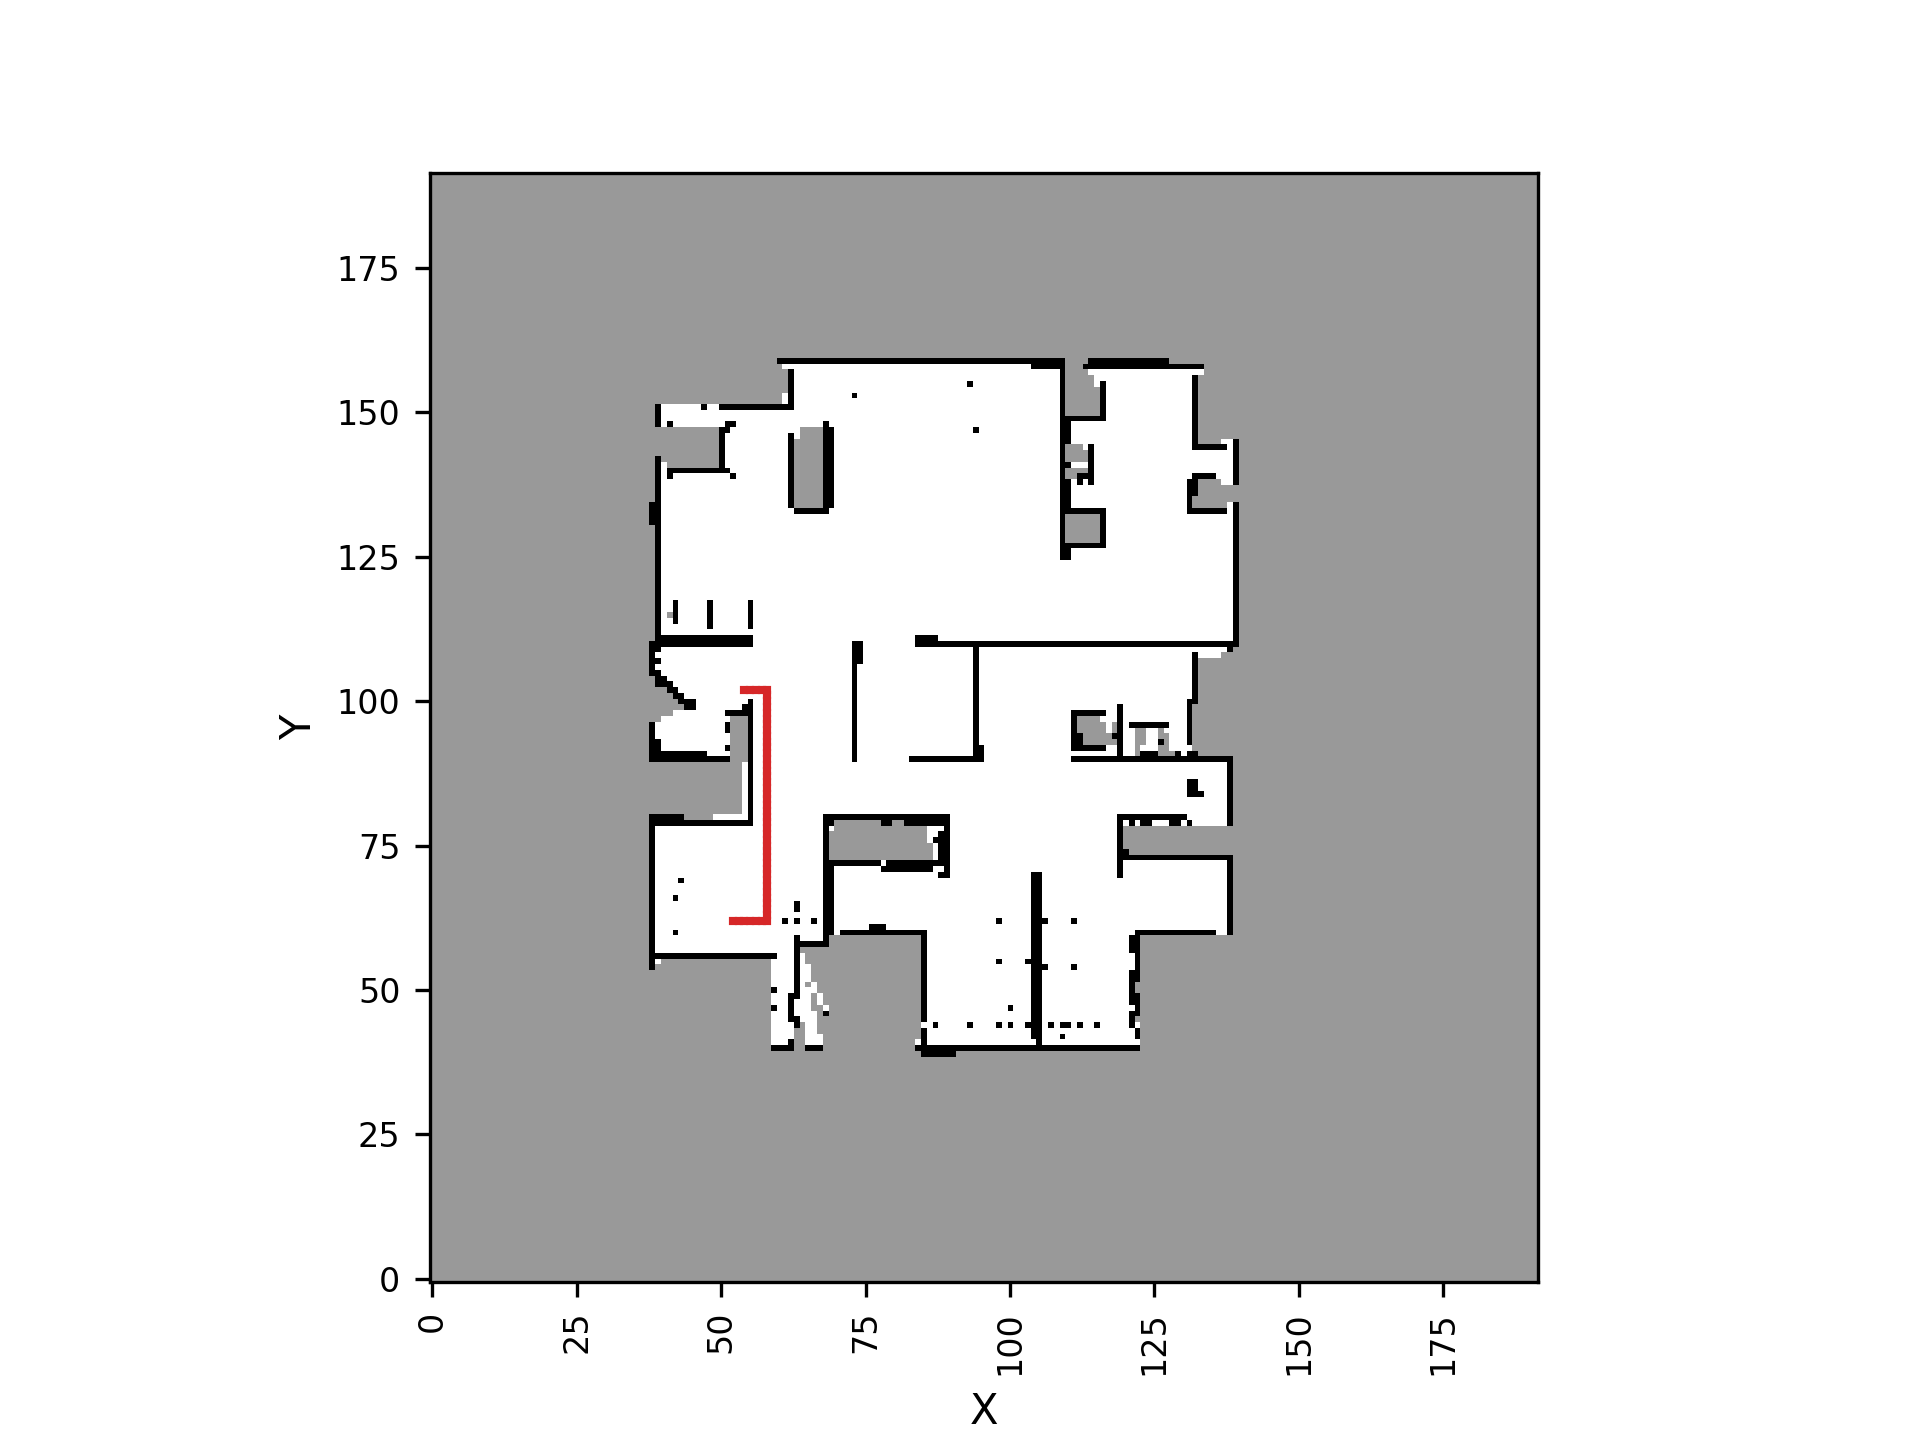

The data file committed next to this chart (first rows):
6.200000000000000000e+01, 5.200000000000000000e+01
6.200000000000000000e+01, 5.300000000000000000e+01
6.200000000000000000e+01, 5.400000000000000000e+01
6.200000000000000000e+01, 5.500000000000000000e+01
6.200000000000000000e+01, 5.600000000000000000e+01
6.200000000000000000e+01, 5.700000000000000000e+01
6.200000000000000000e+01, 5.800000000000000000e+01
6.300000000000000000e+01, 5.800000000000000000e+01
6.400000000000000000e+01, 5.800000000000000000e+01
6.500000000000000000e+01, 5.800000000000000000e+01
6.600000000000000000e+01, 5.800000000000000000e+01
6.700000000000000000e+01, 5.800000000000000000e+01
6.800000000000000000e+01, 5.800000000000000000e+01
6.900000000000000000e+01, 5.800000000000000000e+01
7.000000000000000000e+01, 5.800000000000000000e+01
7.100000000000000000e+01, 5.800000000000000000e+01
7.200000000000000000e+01, 5.800000000000000000e+01
7.300000000000000000e+01, 5.800000000000000000e+01
7.400000000000000000e+01, 5.800000000000000000e+01
7.500000000000000000e+01, 5.800000000000000000e+01
7.600000000000000000e+01, 5.800000000000000000e+01
7.700000000000000000e+01, 5.800000000000000000e+01
7.800000000000000000e+01, 5.800000000000000000e+01
7.900000000000000000e+01, 5.800000000000000000e+01
8.000000000000000000e+01, 5.800000000000000000e+01
8.100000000000000000e+01, 5.800000000000000000e+01
8.200000000000000000e+01, 5.800000000000000000e+01
8.300000000000000000e+01, 5.800000000000000000e+01
8.400000000000000000e+01, 5.800000000000000000e+01
8.500000000000000000e+01, 5.800000000000000000e+01
8.600000000000000000e+01, 5.800000000000000000e+01
8.700000000000000000e+01, 5.800000000000000000e+01
8.800000000000000000e+01, 5.800000000000000000e+01
8.900000000000000000e+01, 5.800000000000000000e+01
9.000000000000000000e+01, 5.800000000000000000e+01
9.100000000000000000e+01, 5.800000000000000000e+01
9.200000000000000000e+01, 5.800000000000000000e+01
9.300000000000000000e+01, 5.800000000000000000e+01
9.400000000000000000e+01, 5.800000000000000000e+01
9.500000000000000000e+01, 5.800000000000000000e+01
9.600000000000000000e+01, 5.800000000000000000e+01
9.700000000000000000e+01, 5.800000000000000000e+01
9.800000000000000000e+01, 5.800000000000000000e+01
9.900000000000000000e+01, 5.800000000000000000e+01
1.000000000000000000e+02, 5.800000000000000000e+01
1.010000000000000000e+02, 5.800000000000000000e+01
1.020000000000000000e+02, 5.800000000000000000e+01
1.020000000000000000e+02, 5.700000000000000000e+01
1.020000000000000000e+02, 5.600000000000000000e+01
1.020000000000000000e+02, 5.500000000000000000e+01
1.020000000000000000e+02, 5.400000000000000000e+01
